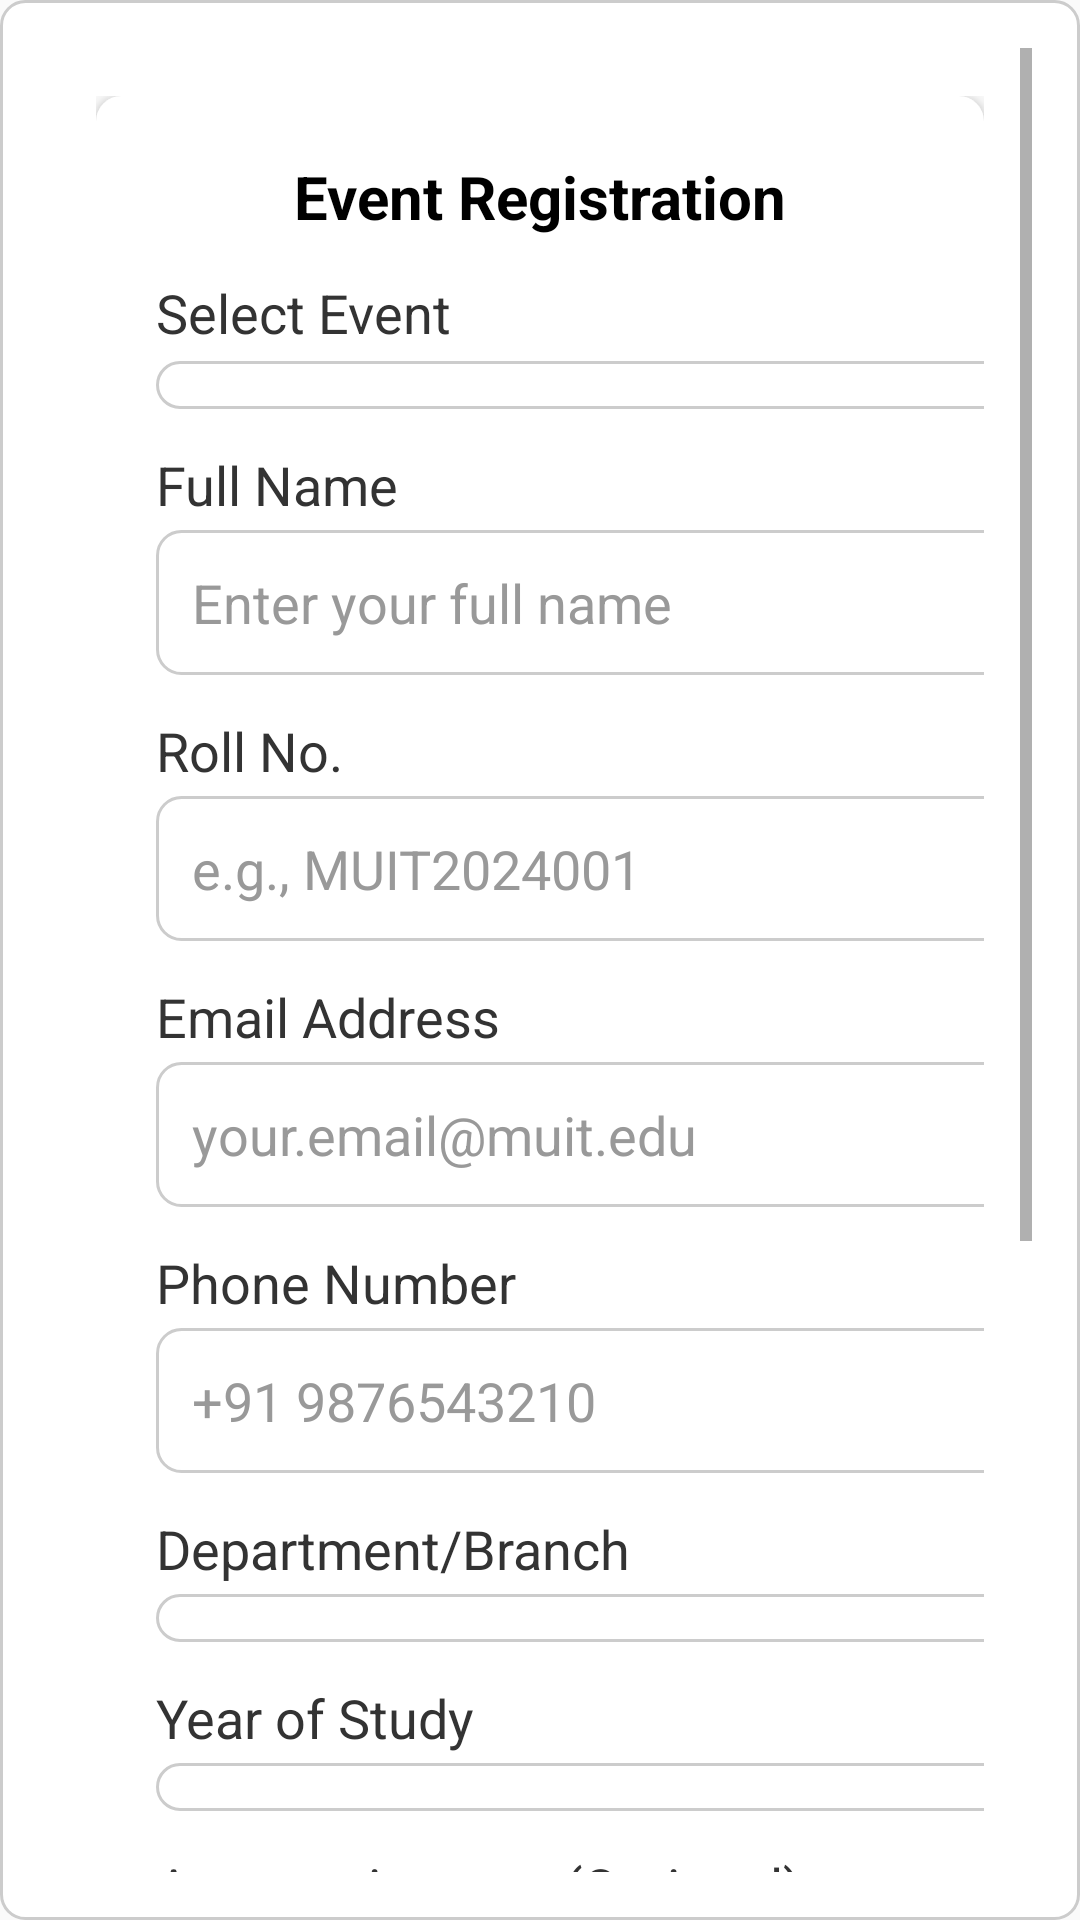

Produce the Android XML layout that renders to this screen, including the resource entries it uses.
<!-- AndroidManifest.xml: application theme Theme.AppCompat.Light.NoActionBar -->
<!-- res/layout/fragment_event_registration.xml -->
<?xml version="1.0" encoding="utf-8"?>
<ScrollView
    xmlns:android="http://schemas.android.com/apk/res/android"
    xmlns:tools="http://schemas.android.com/tools"
    android:layout_width="match_parent"
    android:layout_height="match_parent"
    android:padding="16dp"
    android:background="@drawable/edittext_bg"
    tools:context=".EventRegistationFragment">

    <LinearLayout
        android:layout_width="match_parent"
        android:layout_height="wrap_content"
        android:orientation="vertical"
        android:padding="16dp"
        android:elevation="4dp"
        >
        <LinearLayout
            android:layout_width="match_parent"
            android:layout_height="wrap_content"
            android:orientation="vertical"
            android:background="@drawable/edittext_bg"
            android:elevation="4dp"
            android:padding="20dp"
            android:layout_marginBottom="16dp"
            android:backgroundTint="@android:color/white"
            android:backgroundTintMode="src_in"
            android:clipToPadding="false">

            

            
            <TextView
                android:layout_width="wrap_content"
                android:layout_height="wrap_content"
                android:layout_gravity="center"
                android:paddingBottom="1dp"
                android:text="Event Registration"
                android:textColor="#000000"
                android:textSize="20sp"
                android:textStyle="bold"
                tools:ignore="HardcodedText" />

            <TextView
                android:layout_width="wrap_content"
                android:layout_height="wrap_content"
                android:text="Select Event"
                android:textColor="#333333"
                android:textSize="18sp"
                android:layout_marginTop="12dp"
                tools:ignore="HardcodedText"/>

            <Spinner
                android:id="@+id/spinner_event"
                android:layout_width="326dp"
                android:layout_height="wrap_content"
                android:layout_marginTop="4dp"
                android:background="@drawable/edittext_bg" />
    
            
    
            <TextView
                android:layout_width="wrap_content"
                android:layout_height="wrap_content"
                android:text="Full Name"
                android:layout_marginTop="13dp"
                android:textColor="#333333"
                android:textSize="18sp"
                tools:ignore="HardcodedText"
                />

            <EditText
                android:layout_width="326dp"
                android:layout_height="wrap_content"
                android:layout_marginTop="3dp"
                android:background="@drawable/edittext_bg"
                android:hint="Enter your full name"
                android:padding="12dp"
                android:textColor="#000"
                android:textColorHint="#999"
                tools:ignore="Autofill,HardcodedText,TextFields" />
    
            
    
            <TextView
                android:layout_width="wrap_content"
                android:layout_height="wrap_content"
                android:text="Roll No."
                android:layout_marginTop="13dp"
                android:textColor="#333333"
                android:textSize="18sp"
                tools:ignore="HardcodedText"
                />

            <EditText
                android:layout_width="327dp"
                android:layout_height="wrap_content"
                android:layout_marginTop="3dp"
                android:autofillHints=""
                android:background="@drawable/edittext_bg"
                android:hint="e.g., MUIT2024001"
                android:padding="12dp"
                android:textColor="#000"
                android:textColorHint="#999"
                tools:ignore="HardcodedText,TextFields" />
    
            
    
            <TextView
                android:layout_width="wrap_content"
                android:layout_height="wrap_content"
                android:text="Email Address"
                android:layout_marginTop="13dp"
                android:textColor="#333333"
                android:textSize="18sp"
                tools:ignore="HardcodedText"
                />

            <EditText
                android:layout_width="326dp"
                android:layout_height="wrap_content"
                android:layout_marginTop="3dp"
                android:background="@drawable/edittext_bg"
                android:hint="your.email@muit.edu"
                android:inputType="textEmailAddress"
                android:padding="12dp"
                android:textColor="#000"
                android:textColorHint="#999"
                tools:ignore="Autofill,HardcodedText" />
    
            
    
            <TextView
                android:layout_width="wrap_content"
                android:layout_height="wrap_content"
                android:text="Phone Number"
                android:layout_marginTop="13dp"
                android:textColor="#333333"
                android:textSize="18sp"
                tools:ignore="HardcodedText"
                />

            <EditText
                android:layout_width="327dp"
                android:layout_height="wrap_content"
                android:layout_marginTop="3dp"
                android:background="@drawable/edittext_bg"
                android:hint="+91 9876543210"
                android:inputType="phone"
                android:padding="12dp"
                android:textColor="#000"
                android:textColorHint="#999"
                tools:ignore="Autofill,HardcodedText" />
    
            
            <TextView
                android:layout_width="wrap_content"
                android:layout_height="wrap_content"
                android:text="Department/Branch"
                android:textColor="#333333"
                android:textSize="18sp"
                android:layout_marginTop="13dp"
                tools:ignore="HardcodedText"/>

            <Spinner
                android:id="@+id/spinner_department"
                android:layout_width="327dp"
                android:layout_height="wrap_content"
                android:layout_marginTop="3dp"
                android:background="@drawable/edittext_bg" />
    
            <TextView
                android:layout_width="wrap_content"
                android:layout_height="wrap_content"
                android:text="Year of Study"
                android:layout_marginTop="13dp"
                android:textColor="#333333"
                android:textSize="18sp"
                tools:ignore="HardcodedText"
                />

            <Spinner
                android:id="@+id/spinner_year"
                android:layout_width="327dp"
                android:layout_height="wrap_content"
                android:layout_marginTop="3dp"
                android:background="@drawable/edittext_bg" />
            <TextView
                android:layout_width="wrap_content"
                android:layout_height="wrap_content"
                android:text="Any requirement (Optional)"
                android:layout_marginTop="13dp"
                android:textColor="#333333"
                android:textSize="18sp"
                tools:ignore="HardcodedText"
                />

            <EditText
                android:layout_width="329dp"
                android:layout_height="93dp"
                android:background="@drawable/edittext_bg"
                android:hint="Any Requirement related to the event"
                tools:ignore="Autofill,HardcodedText,TextFields" />
    
            <Button
                android:layout_width="349dp"
                android:layout_height="41dp"
                android:layout_marginTop="15dp"
                android:background="@drawable/btn_background"
                android:text="Register for Event"
                android:textAlignment="center"
                android:textSize="20sp"
                android:textColor="@color/white"
                android:textStyle="bold"
                android:layout_marginBottom="8dp"
                tools:ignore="HardcodedText"
    
                />
        </LinearLayout>

            <TextView
                android:layout_width="wrap_content"
                android:layout_height="wrap_content"
                android:text="Need Help?"
                android:textStyle="bold"
                android:textSize="16sp"
                android:textColor="#000000"
                android:paddingBottom="8dp" />

            <LinearLayout
                android:layout_width="wrap_content"
                android:layout_height="wrap_content"
                android:orientation="horizontal"
                android:layout_marginTop="4dp">

                <ImageView
                    android:layout_width="20dp"
                    android:layout_height="20dp"
                    android:layout_marginEnd="8dp"
                    android:src="@drawable/ic_email" />

                <TextView
                    android:layout_width="wrap_content"
                    android:layout_height="wrap_content"
                    android:text="social.technocrats.muit@gmail.com"
                    android:textColor="#333333"
                    android:textSize="14sp" />
            </LinearLayout>

            <LinearLayout
                android:layout_width="wrap_content"
                android:layout_height="wrap_content"
                android:orientation="horizontal"
                android:layout_marginTop="8dp">

                <ImageView
                    android:layout_width="20dp"
                    android:layout_height="20dp"
                    android:layout_marginEnd="8dp"
                    android:src="@drawable/ic_phone" />

                <TextView
                    android:layout_width="wrap_content"
                    android:layout_height="wrap_content"
                    android:text="+91 9897076102"
                    android:textColor="#333333"
                    android:textSize="14sp" />
            </LinearLayout>
        <LinearLayout
            android:layout_width="wrap_content"
            android:layout_height="wrap_content"
            android:orientation="horizontal"
            android:layout_marginTop="8dp">

            <ImageView
                android:layout_width="20dp"
                android:layout_height="20dp"
                android:layout_marginEnd="8dp"
                android:src="@drawable/ic_time" />

            <TextView
                android:layout_width="wrap_content"
                android:layout_height="wrap_content"
                android:text="Mon-Fri, 9:00 AM - 06:00 PM"
                android:textColor="#333333"
                android:textSize="14sp" />
        </LinearLayout>
        <TextView
            android:layout_width="match_parent"
            android:layout_height="match_parent"

            />
        </LinearLayout>


</ScrollView>
<!-- resources referenced by this layout -->
<resources>
  <!-- drawable btn_background (drawable) -->
  <shape xmlns:android="http://schemas.android.com/apk/res/android"
      android:shape="rectangle">
  
      
      <solid android:color="#2848F0"/>
  
      
      <stroke
          android:width="1dp"
          android:color="#2848F0"/>
  
      
      <corners android:radius="8dp"/>
  
      
      <padding
          android:left="10dp"
          android:top="8dp"
          android:right="10dp"
          android:bottom="8dp"/>
  </shape>
  <!-- drawable edittext_bg (drawable) -->
  <shape xmlns:android="http://schemas.android.com/apk/res/android"
      android:shape="rectangle">
  
      
      <solid android:color="#FFFFFF"/>
  
      
      <stroke
          android:width="1dp"
          android:color="#CCCCCC"/>
  
      
      <corners android:radius="8dp"/>
  
      
      <padding
          android:left="10dp"
          android:top="8dp"
          android:right="10dp"
          android:bottom="8dp"/>
  </shape>
  <!-- drawable ic_email (drawable) -->
  <vector xmlns:android="http://schemas.android.com/apk/res/android"
      android:width="24dp"
      android:height="24dp"
      android:viewportWidth="24"
      android:viewportHeight="24">
      <path
          android:fillColor="#333333"
          android:pathData="M20,4H4c-1.1,0 -2,0.9 -2,2v12c0,1.1 0.9,2 2,2h16c1.1,0 2,-0.9 2,-2V6c0,-1.1 -0.9,-2 -2,-2zM20,8l-8,5 -8,-5V6l8,5 8,-5v2z"/>
  </vector>
  <!-- drawable ic_phone (drawable) -->
  <vector xmlns:android="http://schemas.android.com/apk/res/android"
      android:width="24dp"
      android:height="24dp"
      android:viewportWidth="24"
      android:viewportHeight="24">
      <path
          android:fillColor="#333333"
          android:pathData="M6.62,10.79C8.06,13.62 10.38,15.94 13.21,17.38l2.2,-2.2c0.27,-0.27 0.67,-0.36 1.02,-0.24 1.12,0.37 2.33,0.57 3.57,0.57 0.55,0 1,0.45 1,1v3.5c0,0.55 -0.45,1 -1,1C10.07,21 3,13.93 3,5.5 3,4.95 3.45,4.5 4,4.5H7.5c0.55,0 1,0.45 1,1 0,1.25 0.2,2.45 0.57,3.57 0.11,0.35 0.03,0.74 -0.25,1.02l-2.2,2.2z"/>
  </vector>
  <!-- drawable ic_time (drawable) -->
  <vector xmlns:android="http://schemas.android.com/apk/res/android"
      android:width="24dp"
      android:height="24dp"
      android:viewportWidth="24"
      android:viewportHeight="24">
      <path
          android:fillColor="#333333"
          android:pathData="M12,20c4.41,0 8,-3.59 8,-8s-3.59,-8 -8,-8 -8,3.59 -8,8 3.59,8 8,8zM12,2c5.52,0 10,4.48 10,10s-4.48,10 -10,10S2,17.52 2,12 6.48,2 12,2zM12.5,7h-1v6l5.25,3.15 0.75,-1.23 -5,-2.92V7z"/>
  </vector>
  <!-- not gathered from this repository: default colours our renderer supplied (Android Studio template values) -->
  <color name="white">#FFFFFFFF</color>
</resources>
